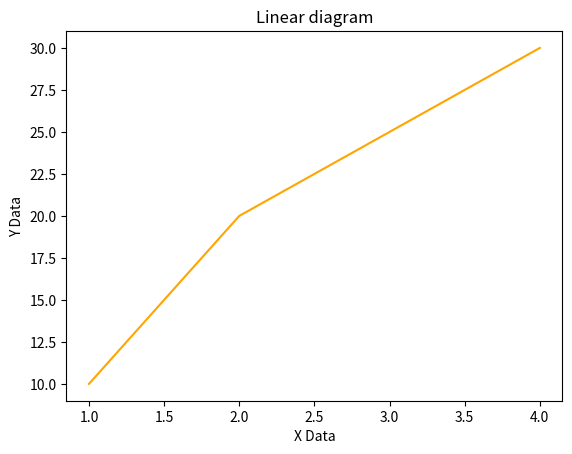

Reproduce this figure in Python.
# need to install  Matplotlib library to plotting the graph 
import matplotlib.pyplot as plt
y = [10, 20, 25, 30]
x = [1, 2, 3, 4]
# Assign color for diagram
plt.plot(x, y, color='orange')
# Data X lable
plt.xlabel('X Data')
# Data Y lable
plt.ylabel('Y Data')
# title of the graph
plt.title('Linear diagram')
# display gui plotting graph with above data
plt.show()